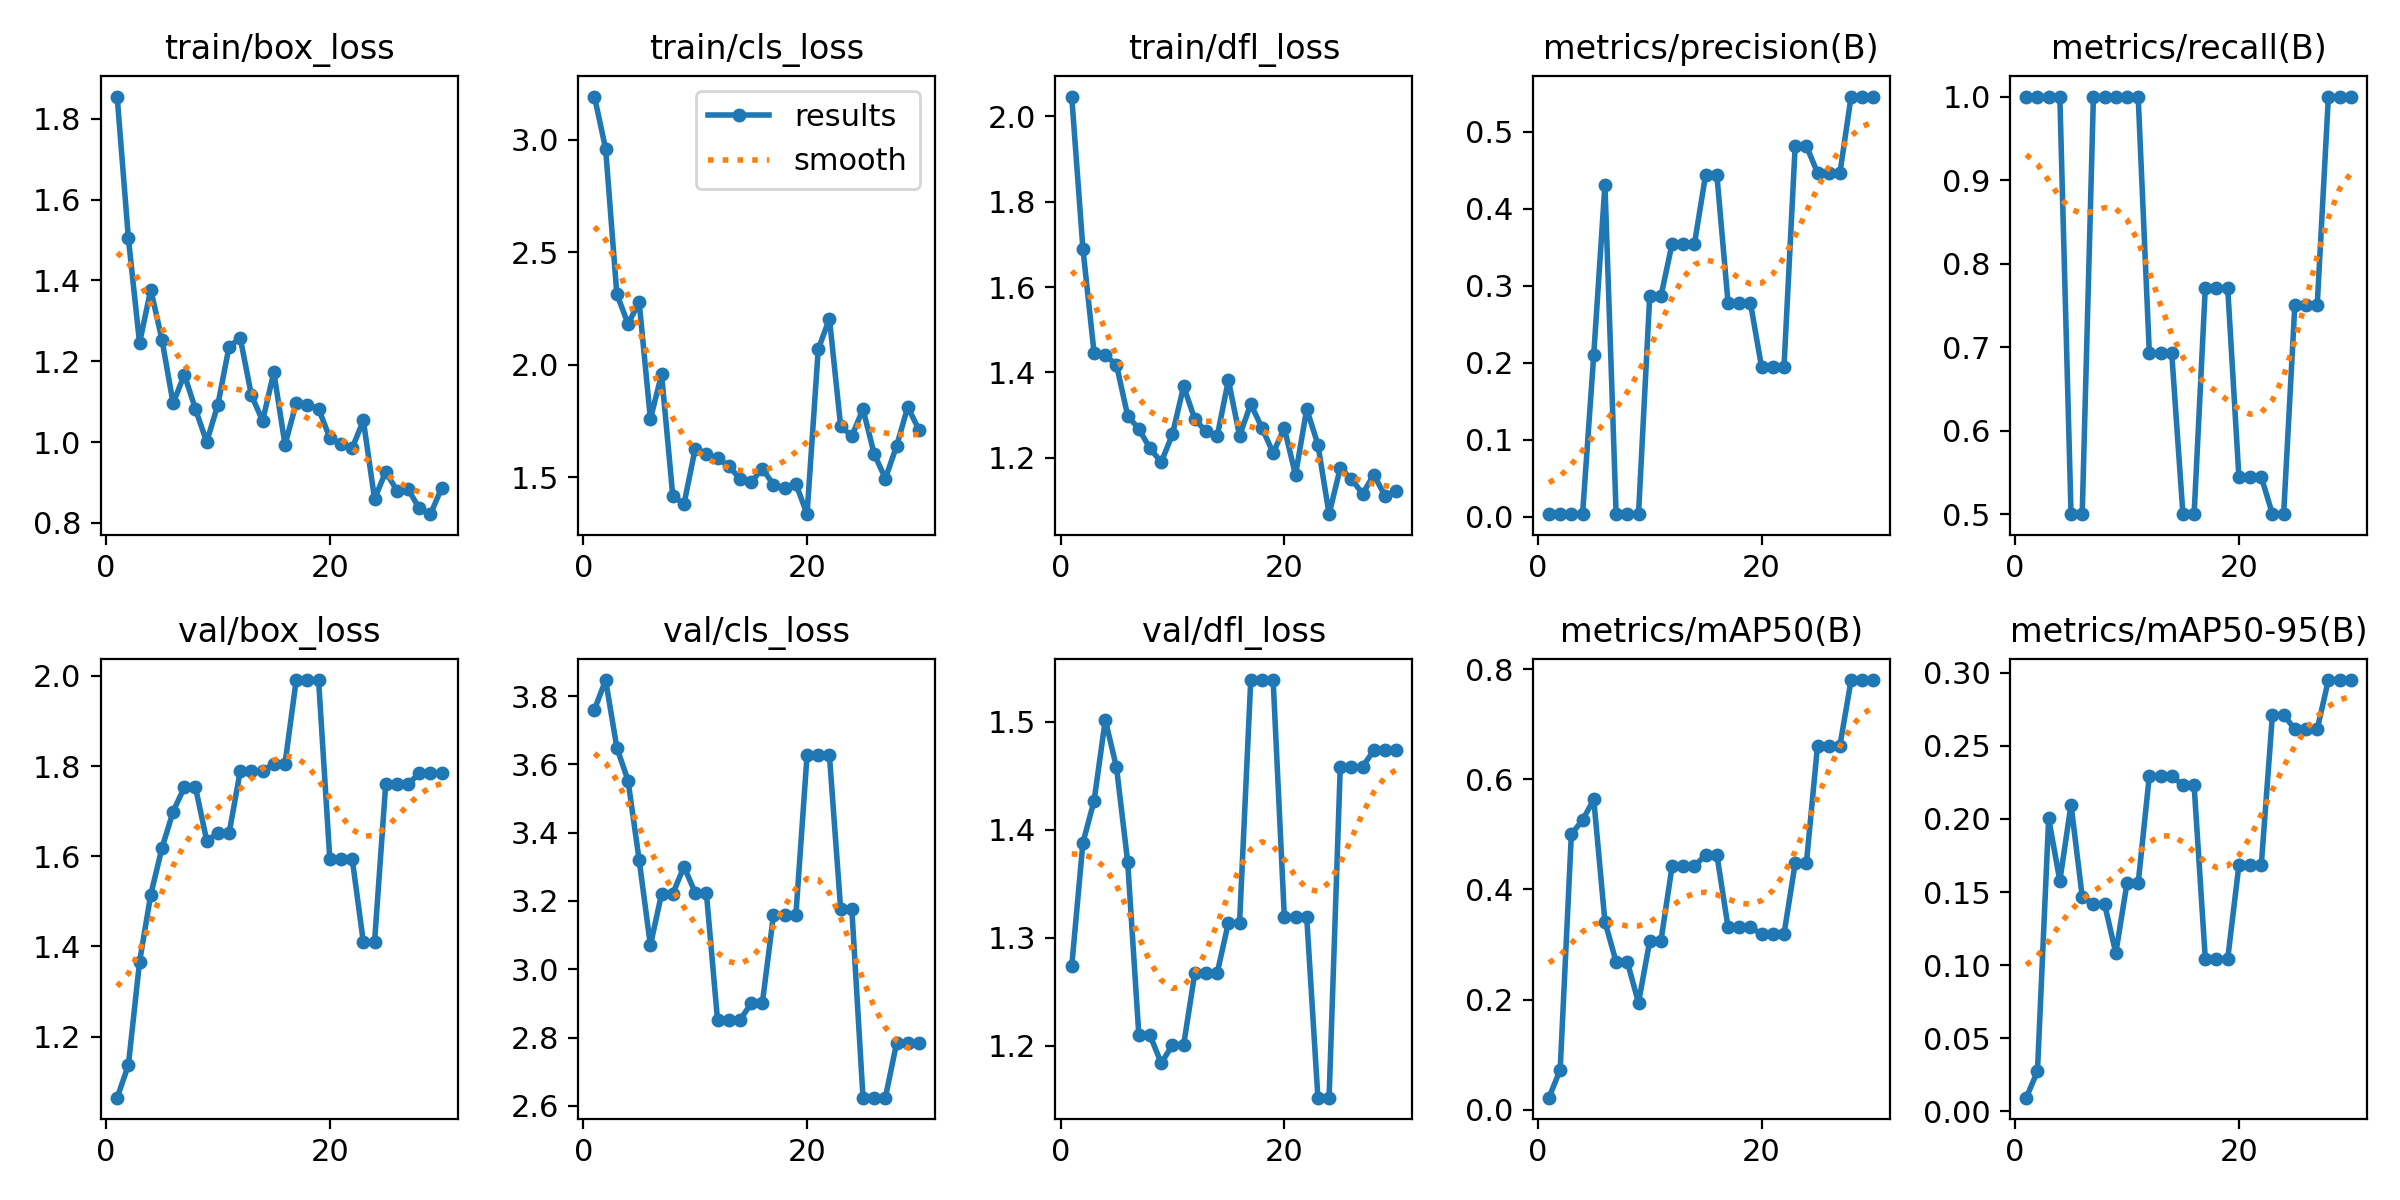

The file beside this chart, header and first rows:
epoch, time, train/box_loss, train/cls_loss, train/dfl_loss, metrics/precision(B), metrics/recall(B), metrics/mAP50(B), metrics/mAP50-95(B), val/box_loss, val/cls_loss, val/dfl_loss, lr/pg0, lr/pg1, lr/pg2
1, 9.344, 1.855, 3.192, 2.047, 0.00333, 1, 0.0216, 0.00931, 1.065, 3.76, 1.273, 0.0001, 0.0001, 0.0001
2, 15.99, 1.505, 2.959, 1.69, 0.00333, 1, 0.07239, 0.0273, 1.136, 3.847, 1.388, 0.0002127, 0.0002127, 0.0002127
3, 22.44, 1.245, 2.315, 1.446, 0.00333, 1, 0.5009, 0.2004, 1.366, 3.649, 1.427, 0.0003176, 0.0003176, 0.0003176
4, 29.1, 1.378, 2.182, 1.441, 0.00333, 1, 0.5259, 0.1576, 1.515, 3.553, 1.502, 0.0004145, 0.0004145, 0.0004145
5, 35.44, 1.254, 2.277, 1.418, 0.2104, 0.5, 0.5637, 0.2098, 1.618, 3.319, 1.458, 0.0005034, 0.0005034, 0.0005034
6, 41.98, 1.096, 1.759, 1.299, 0.4313, 0.5, 0.3412, 0.1468, 1.699, 3.07, 1.37, 0.0005845, 0.0005845, 0.0005845
7, 48.6, 1.167, 1.958, 1.267, 0.00333, 1, 0.2683, 0.1417, 1.753, 3.221, 1.209, 0.0006576, 0.0006576, 0.0006576
8, 55.22, 1.081, 1.418, 1.222, 0.00333, 1, 0.2683, 0.1417, 1.753, 3.221, 1.209, 0.0007229, 0.0007229, 0.0007229
9, 61.51, 1, 1.381, 1.19, 0.00333, 1, 0.1941, 0.1082, 1.635, 3.3, 1.184, 0.0007802, 0.0007802, 0.0007802
10, 68.45, 1.093, 1.627, 1.255, 0.286, 1, 0.3061, 0.156, 1.651, 3.225, 1.2, 0.0008295, 0.0008295, 0.0008295
11, 75.05, 1.236, 1.602, 1.368, 0.286, 1, 0.3061, 0.156, 1.651, 3.225, 1.2, 0.000871, 0.000871, 0.000871
12, 81.5, 1.257, 1.585, 1.29, 0.3544, 0.6924, 0.4422, 0.2296, 1.789, 2.851, 1.267, 0.0009045, 0.0009045, 0.0009045
13, 87.93, 1.115, 1.552, 1.262, 0.3544, 0.6924, 0.4422, 0.2296, 1.789, 2.851, 1.267, 0.0009302, 0.0009302, 0.0009302
14, 94.54, 1.053, 1.492, 1.25, 0.3544, 0.6924, 0.4422, 0.2296, 1.789, 2.851, 1.267, 0.0009479, 0.0009479, 0.0009479
15, 100.8, 1.173, 1.478, 1.382, 0.4442, 0.5, 0.4634, 0.2229, 1.805, 2.9, 1.314, 0.0009576, 0.0009576, 0.0009576
16, 106.5, 0.9933, 1.539, 1.252, 0.4442, 0.5, 0.4634, 0.2229, 1.805, 2.9, 1.314, 0.0009595, 0.0009595, 0.0009595
17, 112.4, 1.096, 1.468, 1.326, 0.2778, 0.7711, 0.3317, 0.1042, 1.991, 3.158, 1.539, 0.000944, 0.000944, 0.000944
18, 118.2, 1.092, 1.452, 1.27, 0.2778, 0.7711, 0.3317, 0.1042, 1.991, 3.158, 1.539, 0.000878, 0.000878, 0.000878
19, 124.1, 1.082, 1.472, 1.211, 0.2778, 0.7711, 0.3317, 0.1042, 1.991, 3.158, 1.539, 0.000812, 0.000812, 0.000812
20, 129.9, 1.011, 1.337, 1.27, 0.194, 0.5447, 0.3189, 0.1682, 1.595, 3.626, 1.319, 0.000746, 0.000746, 0.000746
21, 135.7, 0.9948, 2.069, 1.16, 0.194, 0.5447, 0.3189, 0.1682, 1.595, 3.626, 1.319, 0.00068, 0.00068, 0.00068
22, 142.4, 0.9848, 2.206, 1.314, 0.194, 0.5447, 0.3189, 0.1682, 1.595, 3.626, 1.319, 0.000614, 0.000614, 0.000614
23, 148.5, 1.054, 1.728, 1.231, 0.4815, 0.5, 0.4475, 0.2713, 1.41, 3.177, 1.152, 0.000548, 0.000548, 0.000548
24, 154.5, 0.8594, 1.683, 1.068, 0.4815, 0.5, 0.4475, 0.2713, 1.41, 3.177, 1.152, 0.000482, 0.000482, 0.000482
25, 160.8, 0.9265, 1.804, 1.176, 0.4465, 0.75, 0.6617, 0.2613, 1.76, 2.624, 1.459, 0.000416, 0.000416, 0.000416
26, 166.9, 0.8799, 1.604, 1.15, 0.4465, 0.75, 0.6617, 0.2613, 1.76, 2.624, 1.459, 0.00035, 0.00035, 0.00035
27, 172.9, 0.8835, 1.495, 1.116, 0.4465, 0.75, 0.6617, 0.2613, 1.76, 2.624, 1.459, 0.000284, 0.000284, 0.000284
28, 179.3, 0.8356, 1.639, 1.161, 0.5455, 1, 0.7807, 0.295, 1.784, 2.784, 1.474, 0.000218, 0.000218, 0.000218
29, 185.1, 0.8215, 1.813, 1.11, 0.5455, 1, 0.7807, 0.295, 1.784, 2.784, 1.474, 0.000152, 0.000152, 0.000152
30, 190.7, 0.8867, 1.712, 1.123, 0.5455, 1, 0.7807, 0.295, 1.784, 2.784, 1.474, 8.6e-05, 8.6e-05, 8.6e-05
